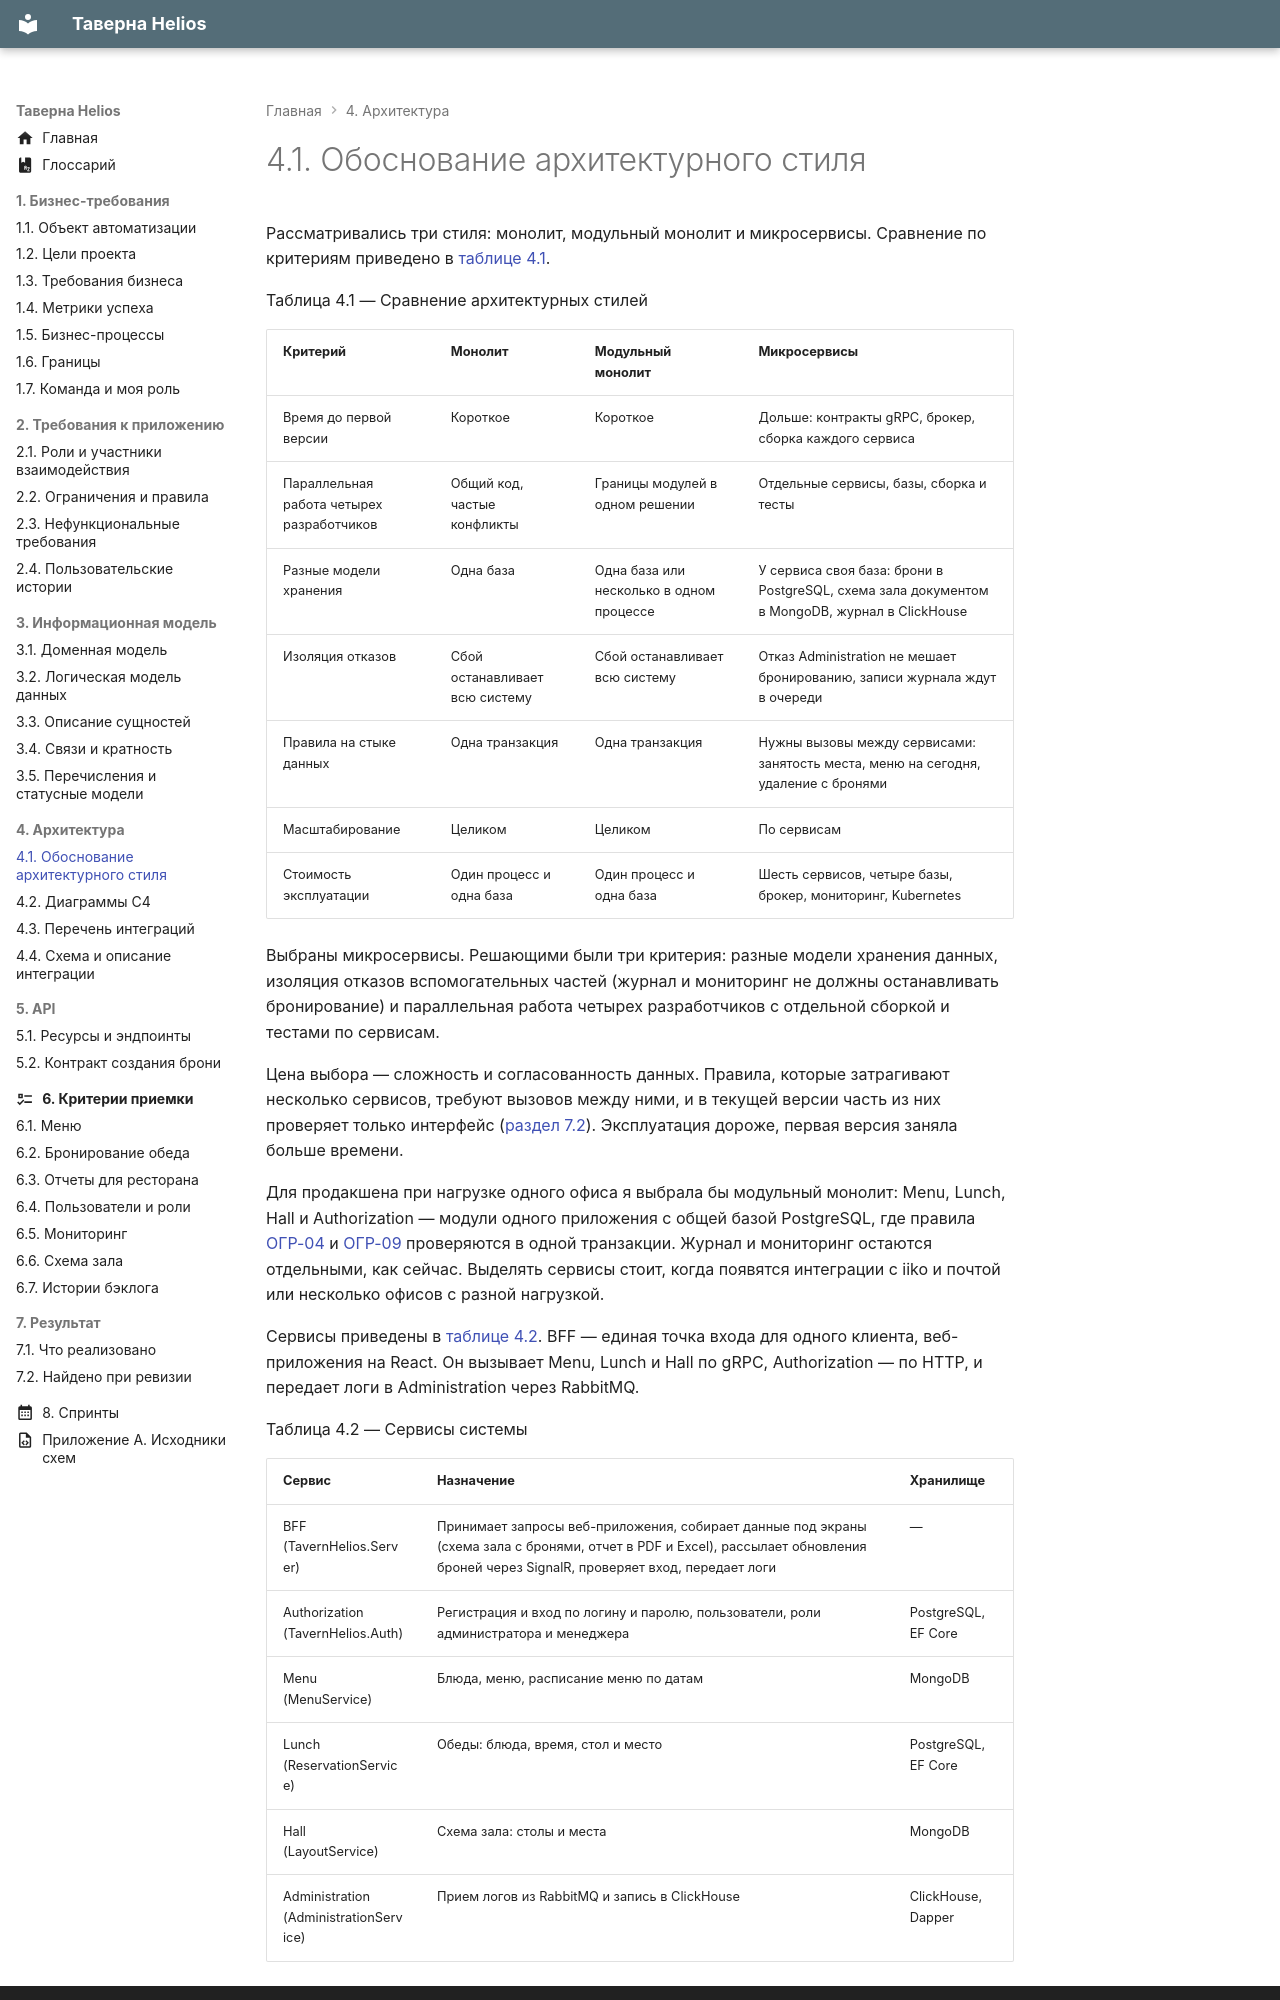

repository: CoffeePrograms/sa-coursework-restaurant-helios · page: 04-arhitektura/4.1-obosnovanie-arhitekturnogo-stilya/index.html · generator: mkdocs

# 4.1. Обоснование архитектурного стиля

Рассматривались три стиля: монолит, модульный монолит и микросервисы. Сравнение по критериям приведено в [таблице 4.1](#tablitsa-4-1).

Таблица 4.1 — Сравнение архитектурных стилей
{: #tablitsa-4-1 .caption }

| Критерий | Монолит | Модульный монолит | Микросервисы |
| --- | --- | --- | --- |
| Время до первой версии | Короткое | Короткое | Дольше: контракты gRPC, брокер, сборка каждого сервиса |
| Параллельная работа четырех разработчиков | Общий код, частые конфликты | Границы модулей в одном решении | Отдельные сервисы, базы, сборка и тесты |
| Разные модели хранения | Одна база | Одна база или несколько в одном процессе | У сервиса своя база: брони в PostgreSQL, схема зала документом в MongoDB, журнал в ClickHouse |
| Изоляция отказов | Сбой останавливает всю систему | Сбой останавливает всю систему | Отказ Administration не мешает бронированию, записи журнала ждут в очереди |
| Правила на стыке данных | Одна транзакция | Одна транзакция | Нужны вызовы между сервисами: занятость места, меню на сегодня, удаление с бронями |
| Масштабирование | Целиком | Целиком | По сервисам |
| Стоимость эксплуатации | Один процесс и одна база | Один процесс и одна база | Шесть сервисов, четыре базы, брокер, мониторинг, Kubernetes |

Выбраны микросервисы. Решающими были три критерия: разные модели хранения данных, изоляция отказов вспомогательных частей (журнал и мониторинг не должны останавливать бронирование) и параллельная работа четырех разработчиков с отдельной сборкой и тестами по сервисам.

Цена выбора — сложность и согласованность данных. Правила, которые затрагивают несколько сервисов, требуют вызовов между ними, и в текущей версии часть из них проверяет только интерфейс ([раздел 7.2](../07-rezultat/7.2-naydeno-pri-revizii.md)). Эксплуатация дороже, первая версия заняла больше времени.

Для продакшена при нагрузке одного офиса я выбрала бы модульный монолит: Menu, Lunch, Hall и Authorization — модули одного приложения с общей базой PostgreSQL, где правила [ОГР-04](../02-trebovaniya/2.2-ogranicheniya-i-pravila.md#ogr-04) и [ОГР-09](../02-trebovaniya/2.2-ogranicheniya-i-pravila.md#ogr-09) проверяются в одной транзакции. Журнал и мониторинг остаются отдельными, как сейчас. Выделять сервисы стоит, когда появятся интеграции с iiko и почтой или несколько офисов с разной нагрузкой.

Сервисы приведены в [таблице 4.2](#tablitsa-4-2). BFF — единая точка входа для одного клиента, веб-приложения на React. Он вызывает Menu, Lunch и Hall по gRPC, Authorization — по HTTP, и передает логи в Administration через RabbitMQ.

Таблица 4.2 — Сервисы системы
{: #tablitsa-4-2 .caption }
